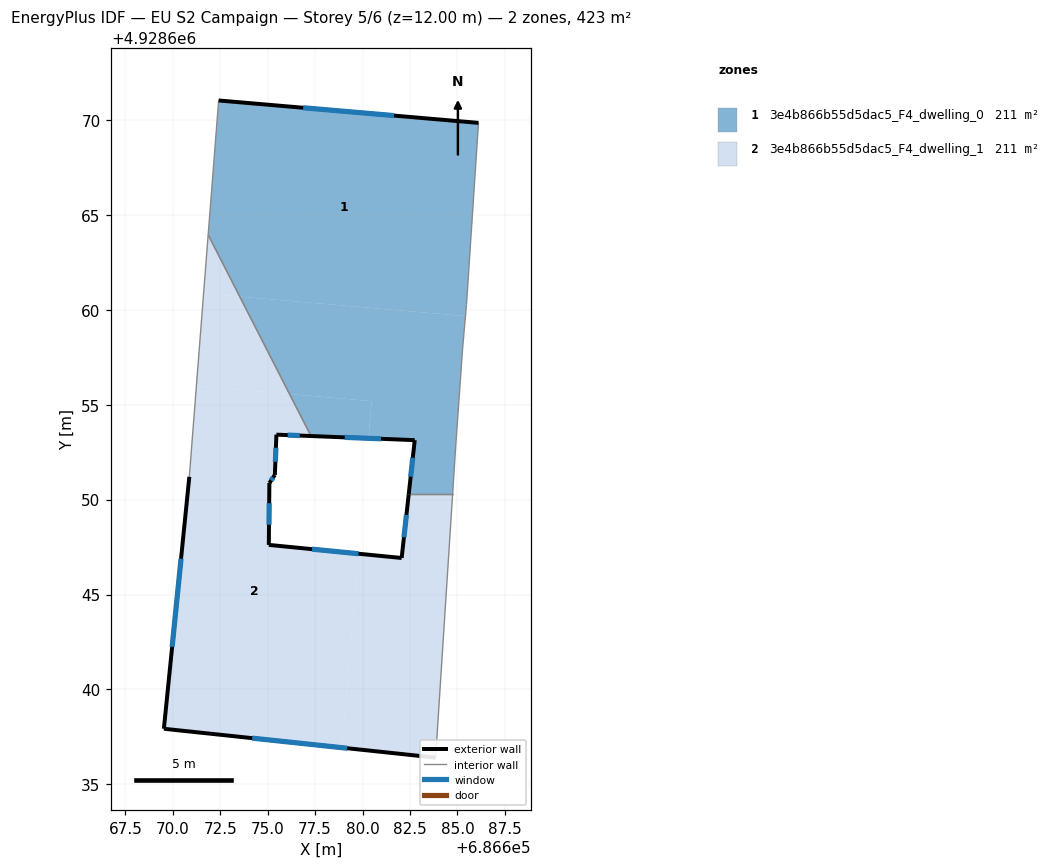
=== STOREY PLAN SPEC (per zone: floor XY polygon, exterior-wall plan segments, windows/doors) ===
zone 1: 3e4b866b55d5dac5_F4_dwelling_0  (211.3 m²)
  floor: (686685.42, 4928659.67) (686685.48, 4928660.29) (686686.11, 4928669.85) (686672.42, 4928671.03) (686671.86, 4928663.95) (686673.53, 4928660.70)
  floor: (686684.75, 4928650.28) (686684.92, 4928652.98) (686685.27, 4928657.95) (686685.42, 4928659.67) (686673.53, 4928660.70) (686676.15, 4928655.56) (686680.48, 4928655.19) (686680.31, 4928653.23) (686682.75, 4928653.13) (686682.43, 4928650.28)
  floor: (686680.31, 4928653.23) (686680.48, 4928655.19) (686676.15, 4928655.56) (686677.28, 4928653.35)
  exterior wall: (686682.43, 4928650.28) – (686682.75, 4928653.13)  [2.9 m]
    window: (686682.54, 4928651.21) – (686682.65, 4928652.21)  [1.1 m²]
  exterior wall: (686682.75, 4928653.13) – (686677.28, 4928653.35)  [5.5 m]
    window: (686680.97, 4928653.20) – (686679.06, 4928653.28)  [2.0 m²]
  exterior wall: (686672.42, 4928671.03) – (686686.11, 4928669.85)  [13.7 m]
    window: (686676.87, 4928670.65) – (686681.66, 4928670.24)  [5.0 m²]
  interior walls: 7
zone 2: 3e4b866b55d5dac5_F4_dwelling_1  (211.2 m²)
  floor: (686678.90, 4928636.93) (686679.79, 4928647.15) (686675.06, 4928647.61) (686675.09, 4928650.87) (686675.38, 4928651.30) (686675.46, 4928653.42) (686677.28, 4928653.35) (686676.15, 4928655.56) (686671.24, 4928655.99) (686670.87, 4928651.20) (686669.53, 4928637.92)
  floor: (686673.53, 4928660.70) (686671.86, 4928663.95) (686671.62, 4928660.86)
  floor: (686683.85, 4928636.40) (686684.75, 4928650.28) (686682.43, 4928650.28) (686682.06, 4928646.92) (686679.79, 4928647.15) (686678.90, 4928636.93)
  floor: (686676.15, 4928655.56) (686673.53, 4928660.70) (686671.62, 4928660.86) (686671.24, 4928655.99)
  exterior wall: (686677.28, 4928653.35) – (686675.46, 4928653.42)  [1.8 m]
    window: (686676.69, 4928653.37) – (686676.05, 4928653.40)  [0.7 m²]
  exterior wall: (686675.46, 4928653.42) – (686675.38, 4928651.30)  [2.1 m]
    window: (686675.43, 4928652.73) – (686675.41, 4928651.99)  [0.8 m²]
  exterior wall: (686675.38, 4928651.30) – (686675.09, 4928650.87)  [0.5 m]
    window: (686675.29, 4928651.16) – (686675.18, 4928651.01)  [0.2 m²]
  exterior wall: (686675.09, 4928650.87) – (686675.06, 4928647.61)  [3.3 m]
    window: (686675.08, 4928649.81) – (686675.07, 4928648.67)  [1.2 m²]
  exterior wall: (686675.06, 4928647.61) – (686682.06, 4928646.92)  [7.0 m]
    window: (686677.34, 4928647.39) – (686679.78, 4928647.15)  [2.6 m²]
  exterior wall: (686682.06, 4928646.92) – (686682.43, 4928650.28)  [3.4 m]
    window: (686682.18, 4928648.02) – (686682.31, 4928649.19)  [1.2 m²]
  exterior wall: (686683.85, 4928636.40) – (686669.53, 4928637.92)  [14.4 m]
    window: (686679.19, 4928636.90) – (686674.19, 4928637.43)  [5.3 m²]
  exterior wall: (686669.53, 4928637.92) – (686670.87, 4928651.20)  [13.3 m]
    window: (686669.97, 4928642.24) – (686670.43, 4928646.89)  [4.9 m²]
  interior walls: 4

=== DERIVED (storey summary) ===
Building: EU S2 Campaign
Storey: 5 of 6  (floor level z = 12.00 m)
Storey gross floor area: 422.5 m²
Zones on this storey: 2
  - 3e4b866b55d5dac5_F4_dwelling_0: floor 211.3 m²; exterior wall 22.1 m (66.3 m²); 3 window(s) 8.1 m²; WWR 12.2%
  - 3e4b866b55d5dac5_F4_dwelling_1: floor 211.2 m²; exterior wall 45.9 m (137.7 m²); 8 window(s) 16.8 m²; WWR 12.2%
Zone adjacency (shared interzone walls):
  - 3e4b866b55d5dac5_F4_dwelling_0 ↔ 3e4b866b55d5dac5_F4_dwelling_1